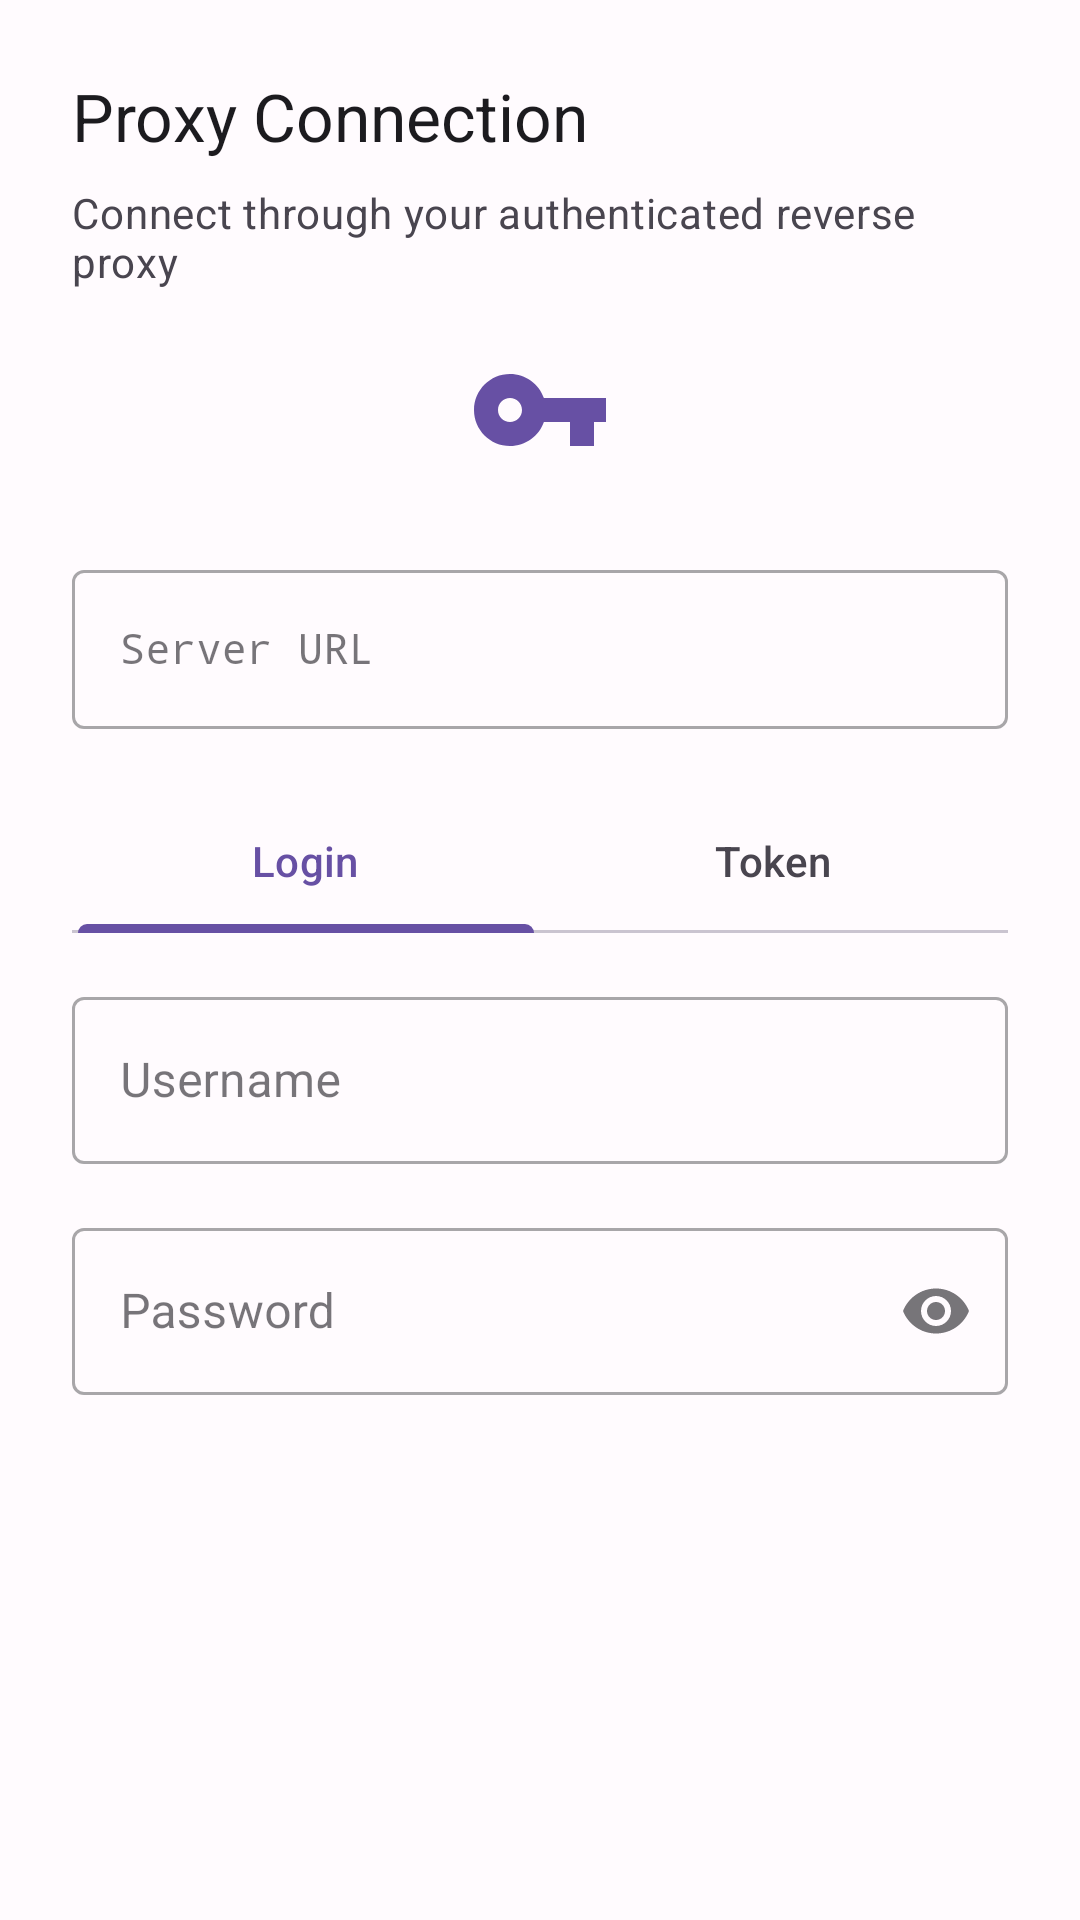

Write the Android layout XML for this screen, with the resource values it uses.
<!-- AndroidManifest.xml: application theme Theme.SendSpinDroid -->
<!-- res/layout/wizard_step_proxy_config.xml -->
<?xml version="1.0" encoding="utf-8"?>
<ScrollView xmlns:android="http://schemas.android.com/apk/res/android"
    xmlns:app="http://schemas.android.com/apk/res-auto"
    xmlns:tools="http://schemas.android.com/tools"
    android:layout_width="match_parent"
    android:layout_height="match_parent"
    android:fillViewport="true"
    android:background="?attr/colorSurface">

    <LinearLayout
        android:layout_width="match_parent"
        android:layout_height="wrap_content"
        android:orientation="vertical"
        android:padding="24dp">

        
        <TextView
            android:layout_width="match_parent"
            android:layout_height="wrap_content"
            android:text="@string/wizard_proxy_title"
            android:textAppearance="?attr/textAppearanceTitleLarge"
            android:textColor="?attr/colorOnSurface" />

        
        <TextView
            android:layout_width="match_parent"
            android:layout_height="wrap_content"
            android:layout_marginTop="8dp"
            android:text="@string/wizard_proxy_description"
            android:textAppearance="?attr/textAppearanceBodyMedium"
            android:textColor="?attr/colorOnSurfaceVariant" />

        
        <ImageView
            android:layout_width="48dp"
            android:layout_height="48dp"
            android:layout_gravity="center"
            android:layout_marginTop="16dp"
            android:src="@drawable/ic_vpn_key"
            app:tint="?attr/colorPrimary"
            android:contentDescription="@null" />

        
        <com.google.android.material.textfield.TextInputLayout
            android:id="@+id/urlInputLayout"
            android:layout_width="match_parent"
            android:layout_height="wrap_content"
            android:layout_marginTop="24dp"
            android:hint="@string/proxy_url"
            style="@style/Widget.MaterialComponents.TextInputLayout.OutlinedBox">

            <com.google.android.material.textfield.TextInputEditText
                android:id="@+id/urlInput"
                android:layout_width="match_parent"
                android:layout_height="wrap_content"
                android:minHeight="48dp"
                android:inputType="textUri|textNoSuggestions"
                android:maxLines="1"
                android:imeOptions="actionNext"
                android:fontFamily="monospace"
                android:textSize="14sp"
                android:contentDescription="@string/accessibility_proxy_url_input"
                tools:text="https://ma.example.com" />

        </com.google.android.material.textfield.TextInputLayout>

        
        <com.google.android.material.tabs.TabLayout
            android:id="@+id/authModeTabs"
            android:layout_width="match_parent"
            android:layout_height="wrap_content"
            android:layout_marginTop="20dp"
            app:tabMode="fixed"
            app:tabGravity="fill"
            app:tabIndicatorFullWidth="true"
            app:tabSelectedTextColor="?attr/colorPrimary"
            app:tabTextColor="?attr/colorOnSurfaceVariant"
            android:contentDescription="@string/accessibility_auth_mode_tabs">

            <com.google.android.material.tabs.TabItem
                android:layout_width="wrap_content"
                android:layout_height="wrap_content"
                android:text="@string/auth_mode_login" />

            <com.google.android.material.tabs.TabItem
                android:layout_width="wrap_content"
                android:layout_height="wrap_content"
                android:text="@string/auth_mode_token" />

        </com.google.android.material.tabs.TabLayout>

        
        <LinearLayout
            android:id="@+id/loginModeContainer"
            android:layout_width="match_parent"
            android:layout_height="wrap_content"
            android:orientation="vertical"
            android:visibility="visible">

            
            <com.google.android.material.textfield.TextInputLayout
                android:id="@+id/usernameInputLayout"
                android:layout_width="match_parent"
                android:layout_height="wrap_content"
                android:layout_marginTop="16dp"
                android:hint="@string/username"
                style="@style/Widget.MaterialComponents.TextInputLayout.OutlinedBox">

                <com.google.android.material.textfield.TextInputEditText
                    android:id="@+id/usernameInput"
                    android:layout_width="match_parent"
                    android:layout_height="wrap_content"
                    android:minHeight="48dp"
                    android:inputType="text|textNoSuggestions"
                    android:maxLines="1"
                    android:imeOptions="actionNext"
                    android:contentDescription="@string/accessibility_username_input"
                    tools:text="admin" />

            </com.google.android.material.textfield.TextInputLayout>

            
            <com.google.android.material.textfield.TextInputLayout
                android:id="@+id/passwordInputLayout"
                android:layout_width="match_parent"
                android:layout_height="wrap_content"
                android:layout_marginTop="16dp"
                android:hint="@string/password"
                app:endIconMode="password_toggle"
                style="@style/Widget.MaterialComponents.TextInputLayout.OutlinedBox">

                <com.google.android.material.textfield.TextInputEditText
                    android:id="@+id/passwordInput"
                    android:layout_width="match_parent"
                    android:layout_height="wrap_content"
                    android:minHeight="48dp"
                    android:inputType="textPassword"
                    android:maxLines="1"
                    android:imeOptions="actionDone"
                    android:contentDescription="@string/accessibility_password_input" />

            </com.google.android.material.textfield.TextInputLayout>

        </LinearLayout>

        
        <LinearLayout
            android:id="@+id/tokenModeContainer"
            android:layout_width="match_parent"
            android:layout_height="wrap_content"
            android:orientation="vertical"
            android:visibility="gone">

            
            <com.google.android.material.textfield.TextInputLayout
                android:id="@+id/tokenInputLayout"
                android:layout_width="match_parent"
                android:layout_height="wrap_content"
                android:layout_marginTop="16dp"
                android:hint="@string/auth_token"
                style="@style/Widget.MaterialComponents.TextInputLayout.OutlinedBox">

                <com.google.android.material.textfield.TextInputEditText
                    android:id="@+id/tokenInput"
                    android:layout_width="match_parent"
                    android:layout_height="wrap_content"
                    android:minHeight="48dp"
                    android:inputType="textPassword|textNoSuggestions"
                    android:maxLines="1"
                    android:imeOptions="actionDone"
                    android:fontFamily="monospace"
                    android:textSize="14sp"
                    android:contentDescription="@string/accessibility_auth_token_input" />

            </com.google.android.material.textfield.TextInputLayout>

        </LinearLayout>

    </LinearLayout>

</ScrollView>
<!-- resources referenced by this layout -->
<resources>
  <!-- drawable ic_vpn_key (drawable) -->
  <?xml version="1.0" encoding="utf-8"?>
  <vector xmlns:android="http://schemas.android.com/apk/res/android"
      android:width="24dp"
      android:height="24dp"
      android:viewportWidth="24"
      android:viewportHeight="24">
      
      <path
          android:fillColor="#000000"
          android:pathData="M12.65,10C11.83,7.67 9.61,6 7,6c-3.31,0 -6,2.69 -6,6s2.69,6 6,6c2.61,0 4.83,-1.67 5.65,-4H17v4h4v-4h2v-4H12.65zM7,14c-1.1,0 -2,-0.9 -2,-2s0.9,-2 2,-2 2,0.9 2,2 -0.9,2 -2,2z" />
  </vector>
  <string name="accessibility_auth_mode_tabs">Authentication mode selection: Login or Token</string>
  <string name="accessibility_auth_token_input">Authentication token input field</string>
  <string name="accessibility_password_input">Password input field</string>
  <string name="accessibility_proxy_url_input">Proxy server URL input field</string>
  <string name="accessibility_username_input">Username input field</string>
  <string name="auth_mode_login">Login</string>
  <string name="auth_mode_token">Token</string>
  <string name="auth_token">Auth Token</string>
  <string name="password">Password</string>
  <string name="proxy_url">Server URL</string>
  <string name="username">Username</string>
  <string name="wizard_proxy_description">Connect through your authenticated reverse proxy</string>
  <string name="wizard_proxy_title">Proxy Connection</string>
  <color name="md_theme_light_primary">#6750A4</color>
  <color name="md_theme_light_onPrimary">#FFFFFF</color>
  <color name="md_theme_light_primaryContainer">#EADDFF</color>
  <color name="md_theme_light_onPrimaryContainer">#21005D</color>
  <color name="md_theme_light_secondary">#625B71</color>
  <color name="md_theme_light_onSecondary">#FFFFFF</color>
  <color name="md_theme_light_secondaryContainer">#E8DEF8</color>
  <color name="md_theme_light_onSecondaryContainer">#1D192B</color>
  <color name="md_theme_light_tertiary">#7D5260</color>
  <color name="md_theme_light_onTertiary">#FFFFFF</color>
  <color name="md_theme_light_tertiaryContainer">#FFD8E4</color>
  <color name="md_theme_light_onTertiaryContainer">#31111D</color>
  <color name="md_theme_light_error">#B3261E</color>
  <color name="md_theme_light_onError">#FFFFFF</color>
  <color name="md_theme_light_errorContainer">#F9DEDC</color>
  <color name="md_theme_light_onErrorContainer">#410E0B</color>
  <color name="md_theme_light_background">#FFFBFE</color>
  <color name="md_theme_light_onBackground">#1C1B1F</color>
  <color name="md_theme_light_surface">#FFFBFE</color>
  <color name="md_theme_light_onSurface">#1C1B1F</color>
  <color name="md_theme_light_surfaceVariant">#E7E0EC</color>
  <color name="md_theme_light_onSurfaceVariant">#49454F</color>
  <color name="md_theme_light_outline">#79747E</color>
  <color name="md_theme_light_outlineVariant">#CAC4D0</color>
  <color name="md_theme_light_inverseSurface">#313033</color>
  <color name="md_theme_light_inverseOnSurface">#F4EFF4</color>
  <color name="md_theme_light_inversePrimary">#D0BCFF</color>
</resources>
